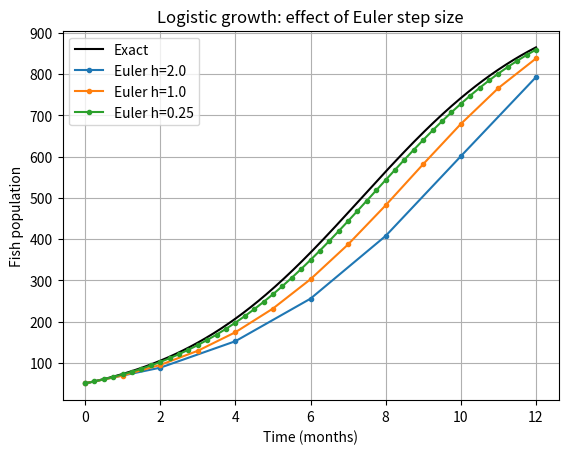

Recreate this plot in Python. (Note: this script raises an exception after producing the figure.)
import numpy as np
import matplotlib.pyplot as plt

# Fish population in a pond: logistic growth
# dP/dt = r * P * (1 - P/K)
# Assumptions: r = 0.4 per month, carrying capacity K = 1000 fish,
# starting with 50 fish. Compare Euler with three step sizes.
r, K, P0 = 0.4, 1000.0, 50.0
end_time = 12.0

def exact(t):
    return K / (1 + ((K - P0) / P0) * np.exp(-r * t))

t_plot = np.linspace(0, end_time, 300)
plt.plot(t_plot, exact(t_plot), "k", label="Exact")

for h in (2.0, 1.0, 0.25):
    t = np.arange(0, end_time + h / 2, h)
    P = np.zeros_like(t)
    P[0] = P0
    for i in range(len(t) - 1):
        P[i + 1] = P[i] + h * r * P[i] * (1 - P[i] / K)
    err = abs(P[-1] - exact(t[-1]))
    print(f"h={h:<5} Euler P(12)={P[-1]:8.2f}  exact={exact(12):8.2f}  error={err:.3f}")
    plt.plot(t, P, marker="o", markersize=3, label=f"Euler h={h}")

plt.xlabel("Time (months)")
plt.ylabel("Fish population")
plt.title("Logistic growth: effect of Euler step size")
plt.legend()
plt.grid(True)
plt.savefig("docs/images/Task_17_logistic_growth.png", dpi=150)
plt.show()
